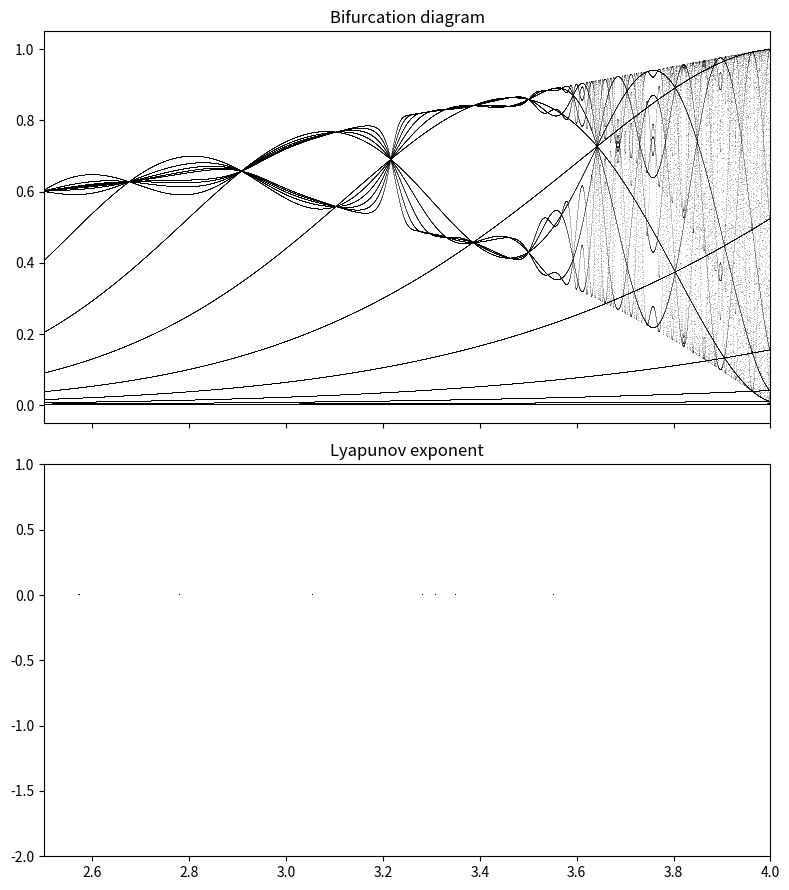

Write the Python code that produced this figure.
import numpy as np
import matplotlib.pyplot as plt

def logistic(r, x):
    return r * x * (1 - x)

n = 10000
r = np.linspace(2.5, 4.0, n)

iterations = 1000
last = 100

x = 1e-5 * np.ones(n)

lyapunov = np.zeros(n)

fig, (ax1, ax2) = plt.subplots(2, 1, figsize=(8, 9),
                               sharex=True)

for i in range(iterations)[:20]:
    x = logistic(r, x)
    lyapunov += np.log(abs(r - 2 * r * x))
    ax1.plot(r, x, ',k', alpha=.25)
    # if i >= (iterations - last):
    #     ax1.plot(r, x, ',k', alpha=.25)

ax1.set_xlim(2.5, 4)
ax1.set_title("Bifurcation diagram")

divergence = lyapunov / iterations

ax2.plot(r[divergence < 0], divergence[divergence < 0], ',k')
ax2.set_xlim(2.5, 4)
ax2.set_ylim(-2, 1)
ax2.set_title("Lyapunov exponent")

plt.tight_layout()
plt.show()